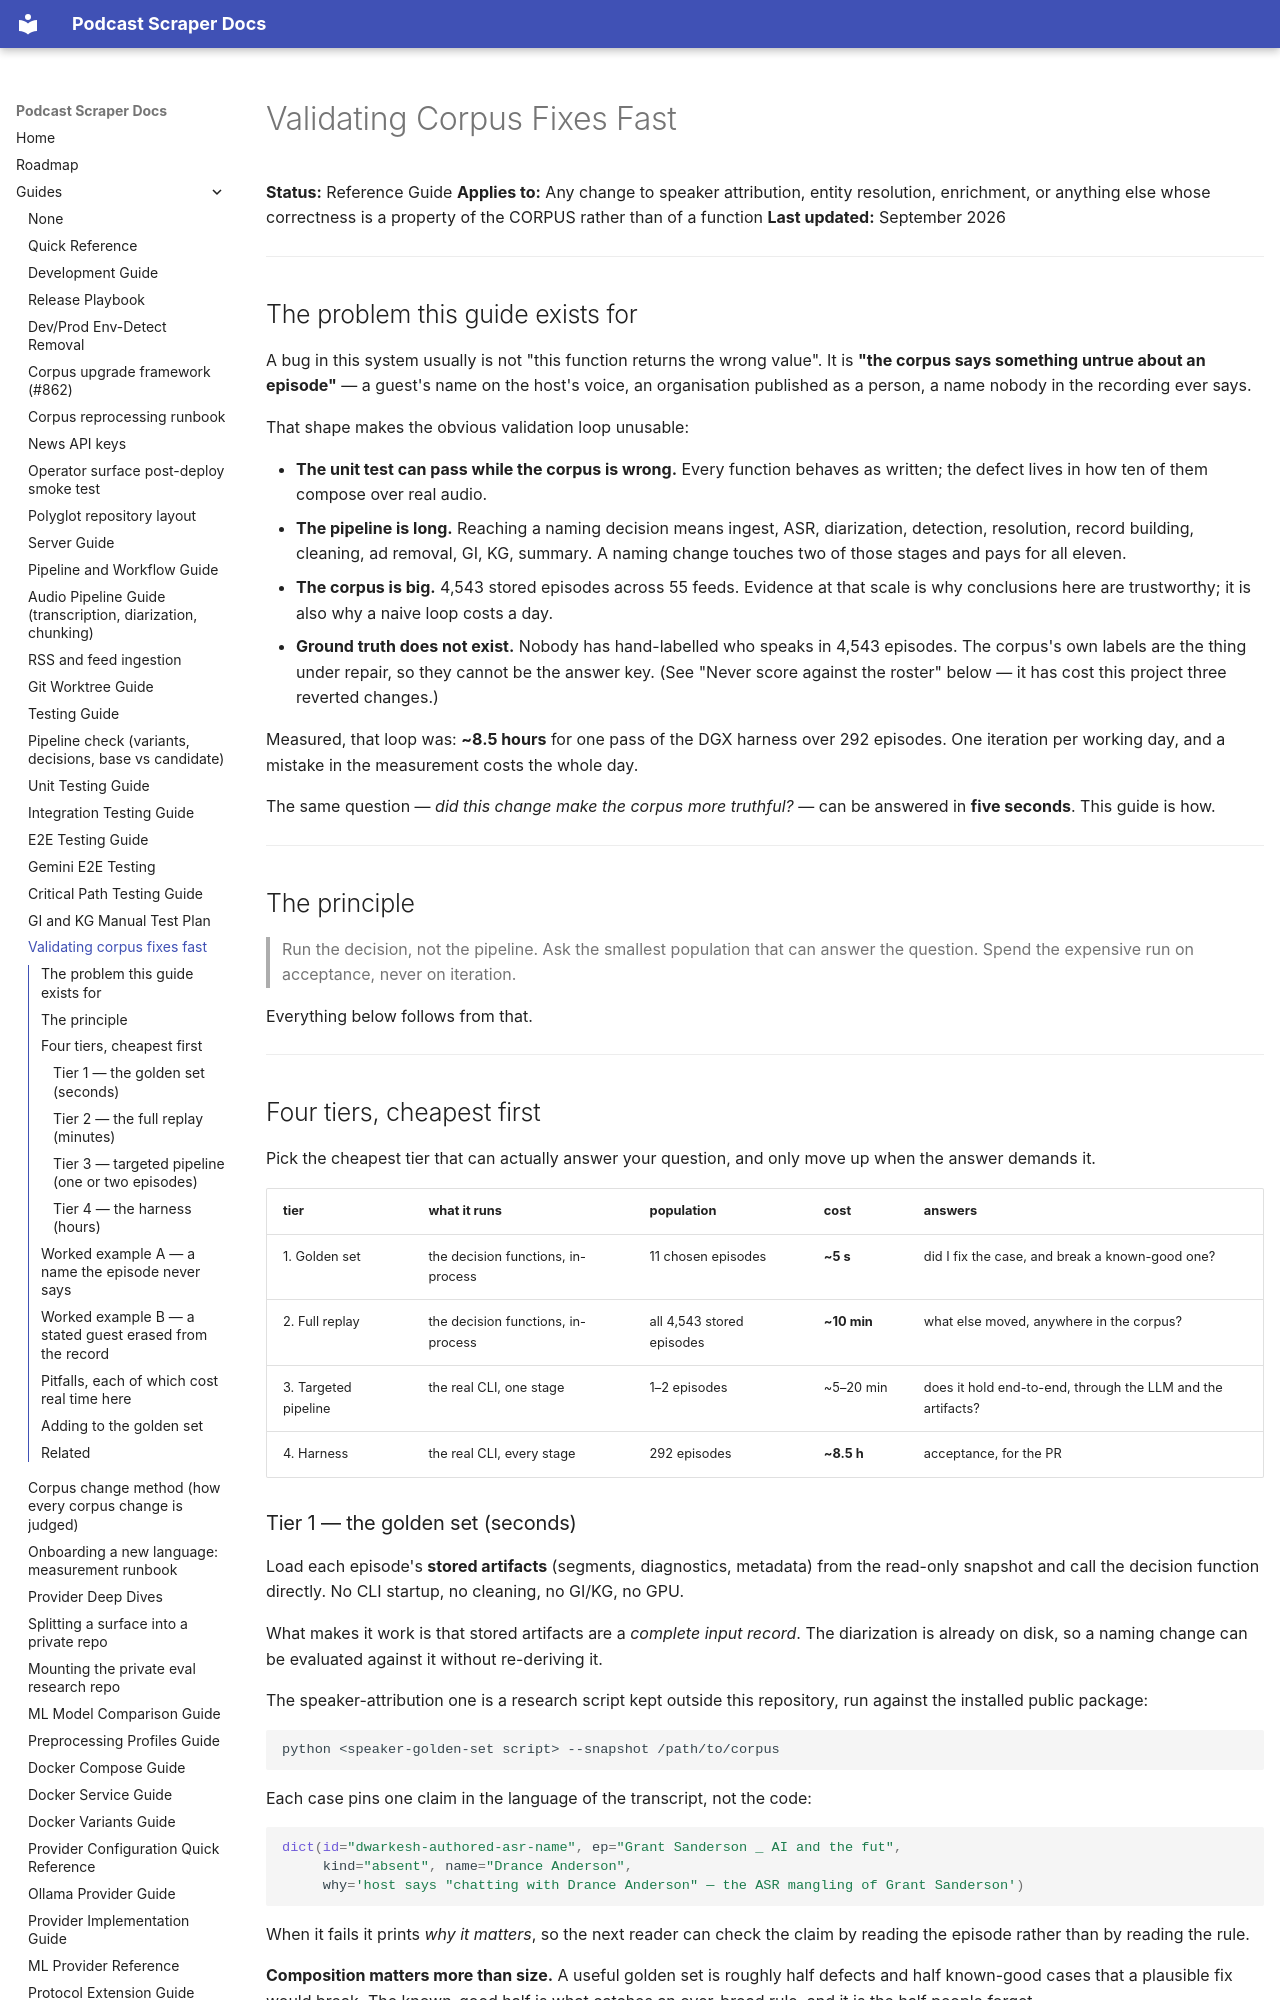

repository: chipi/podcast_scraper · page: guides/VALIDATING_CORPUS_FIXES_FAST/index.html · generator: mkdocs

# Validating Corpus Fixes Fast

**Status:** Reference Guide
**Applies to:** Any change to speaker attribution, entity resolution, enrichment, or
anything else whose correctness is a property of the CORPUS rather than of a function
**Last updated:** September 2026

---

## The problem this guide exists for

A bug in this system usually is not "this function returns the wrong value". It is
**"the corpus says something untrue about an episode"** — a guest's name on the host's
voice, an organisation published as a person, a name nobody in the recording ever says.

That shape makes the obvious validation loop unusable:

- **The unit test can pass while the corpus is wrong.** Every function behaves as
  written; the defect lives in how ten of them compose over real audio.
- **The pipeline is long.** Reaching a naming decision means ingest, ASR, diarization,
  detection, resolution, record building, cleaning, ad removal, GI, KG, summary. A
  naming change touches two of those stages and pays for all eleven.
- **The corpus is big.** 4,543 stored episodes across 55 feeds. Evidence at that scale
  is why conclusions here are trustworthy; it is also why a naive loop costs a day.
- **Ground truth does not exist.** Nobody has hand-labelled who speaks in 4,543
  episodes. The corpus's own labels are the thing under repair, so they cannot be the
  answer key. (See "Never score against the roster" below — it has cost this project
  three reverted changes.)

Measured, that loop was: **~8.5 hours** for one pass of the DGX harness over 292
episodes. One iteration per working day, and a mistake in the measurement costs the
whole day.

The same question — *did this change make the corpus more truthful?* — can be answered
in **five seconds**. This guide is how.

---

## The principle

> Run the decision, not the pipeline. Ask the smallest population that can answer the
> question. Spend the expensive run on acceptance, never on iteration.

Everything below follows from that.

---

## Four tiers, cheapest first

Pick the cheapest tier that can actually answer your question, and only move up when
the answer demands it.

| tier | what it runs | population | cost | answers |
| --- | --- | --- | --- | --- |
| 1. Golden set | the decision functions, in-process | 11 chosen episodes | **~5 s** | did I fix the case, and break a known-good one? |
| 2. Full replay | the decision functions, in-process | all 4,543 stored episodes | **~10 min** | what else moved, anywhere in the corpus? |
| 3. Targeted pipeline | the real CLI, one stage | 1–2 episodes | ~5–20 min | does it hold end-to-end, through the LLM and the artifacts? |
| 4. Harness | the real CLI, every stage | 292 episodes | **~8.5 h** | acceptance, for the PR |

### Tier 1 — the golden set (seconds)

Load each episode's **stored artifacts** (segments, diagnostics, metadata) from the
read-only snapshot and call the decision function directly. No CLI startup, no cleaning,
no GI/KG, no GPU.

What makes it work is that stored artifacts are a *complete input record*. The
diarization is already on disk, so a naming change can be evaluated against it without
re-deriving it.

The speaker-attribution one is a research script kept outside this repository, run against the
installed public package:

```bash
python <speaker-golden-set script> --snapshot /path/to/corpus
```

Each case pins one claim in the language of the transcript, not the code:

```python
dict(id="dwarkesh-authored-asr-name", ep="Grant Sanderson _ AI and the fut",
     kind="absent", name="Drance Anderson",
     why='host says "chatting with Drance Anderson" — the ASR mangling of Grant Sanderson')
```

When it fails it prints *why it matters*, so the next reader can check the claim by
reading the episode rather than by reading the rule.

**Composition matters more than size.** A useful golden set is roughly half defects and
half known-good cases that a plausible fix would break. The known-good half is what
catches an over-broad rule, and it is the half people forget.

**A case that cannot run must say so loudly.** A case whose episode is absent from the
snapshot proves nothing, and silently counting it as "not failing" is how a suite drifts into
reporting green for cases it never executed. Report it as its own verdict (`n/a` here),
separate from pass and fail, and treat a rising `n/a` count as the suite rotting.
